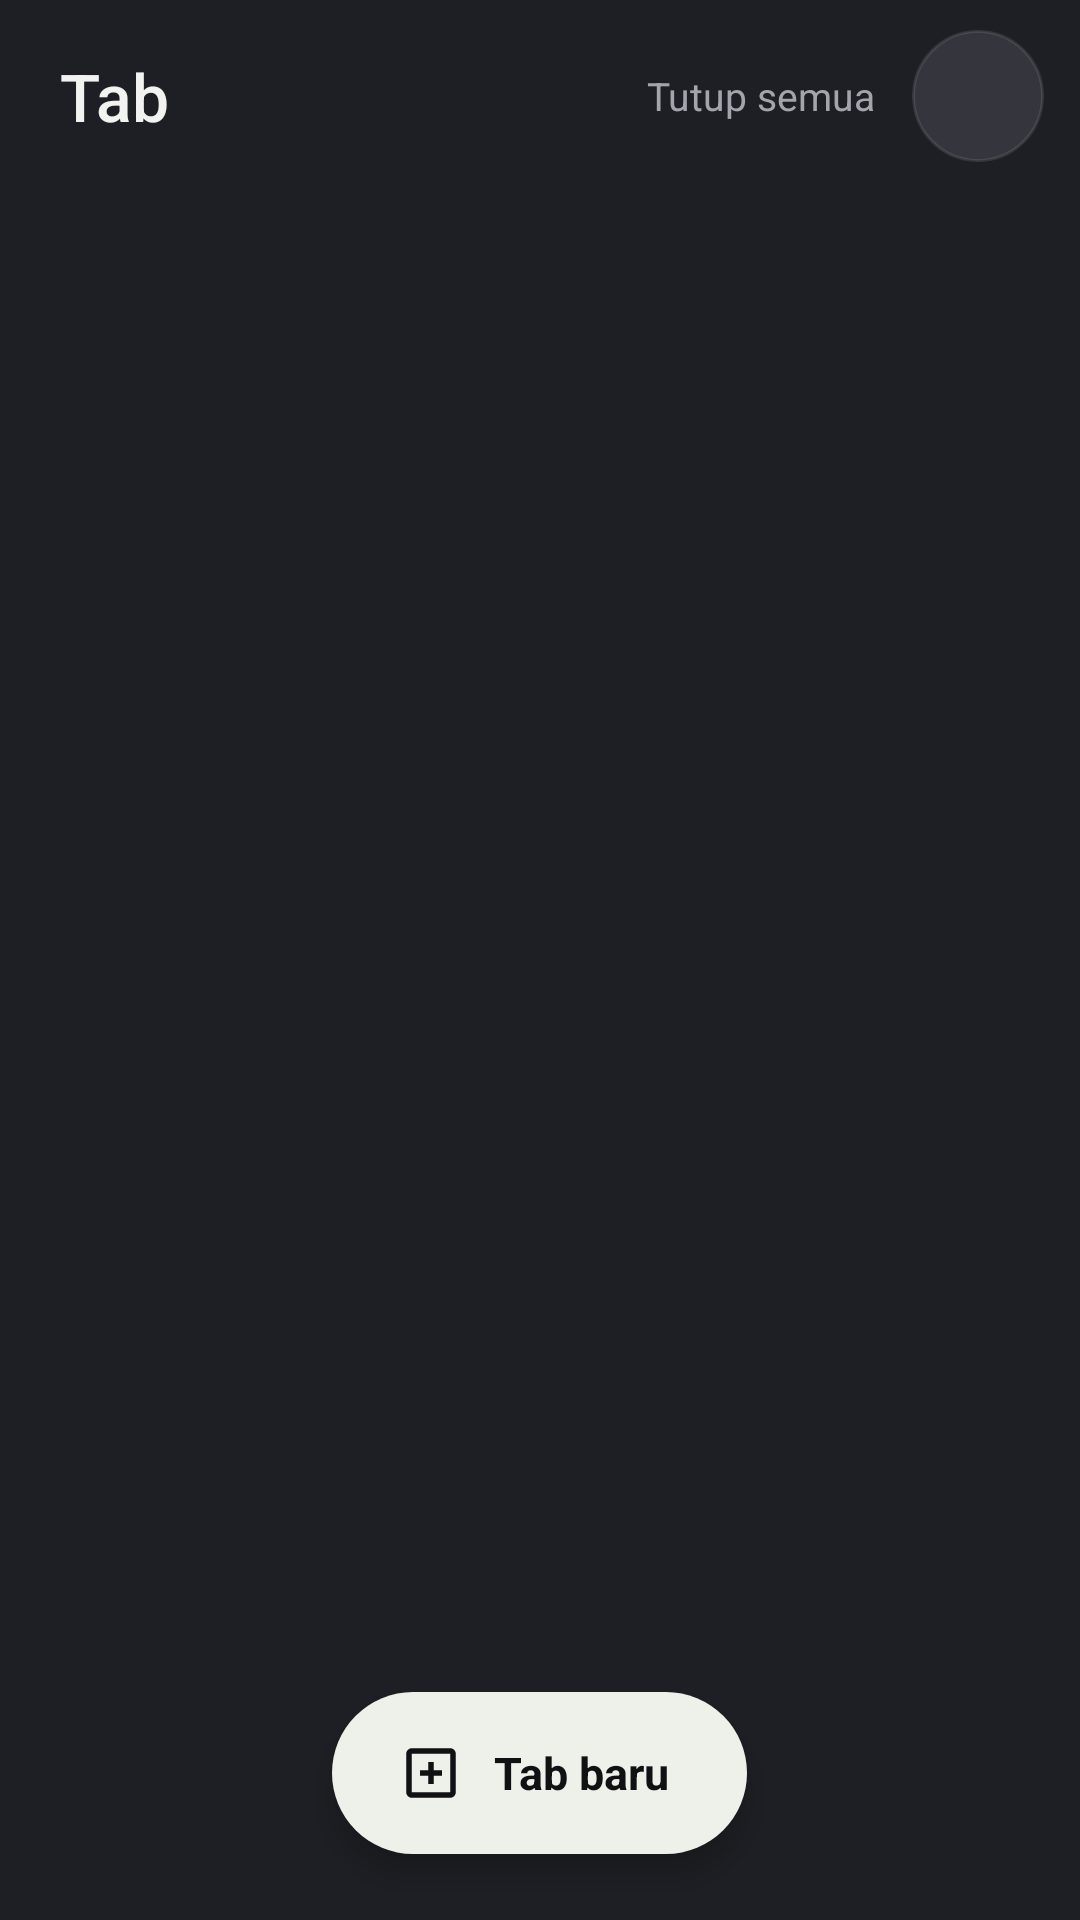

Layout XML and referenced resources for this Android screen:
<!-- AndroidManifest.xml: application theme AppTheme -->
<!-- res/layout/sheet_tabs.xml -->
<?xml version="1.0" encoding="utf-8"?>
<FrameLayout xmlns:android="http://schemas.android.com/apk/res/android"
    android:layout_width="match_parent"
    android:layout_height="match_parent"
    android:background="@color/bg">

    <LinearLayout
        android:layout_width="match_parent"
        android:layout_height="match_parent"
        android:orientation="vertical">

        <LinearLayout
            android:layout_width="match_parent"
            android:layout_height="wrap_content"
            android:orientation="horizontal"
            android:gravity="center_vertical"
            android:paddingStart="20dp"
            android:paddingEnd="12dp"
            android:paddingTop="10dp"
            android:paddingBottom="4dp">
            <TextView
                android:id="@+id/tabsTitle"
                android:layout_width="0dp"
                android:layout_weight="1"
                android:layout_height="wrap_content"
                android:text="Tab"
                android:textSize="22sp"
                android:fontFamily="sans-serif-medium"
                android:textColor="@color/text" />
            <TextView
                android:id="@+id/btnCloseAll"
                android:layout_width="wrap_content"
                android:layout_height="wrap_content"
                android:text="Tutup semua"
                android:textSize="13sp"
                android:textColor="@color/text2"
                android:paddingStart="12dp"
                android:paddingEnd="12dp"
                android:paddingTop="8dp"
                android:paddingBottom="8dp"
                android:background="@drawable/bg_row_ripple" />
            <ImageView
                android:id="@+id/btnTabsClose"
                style="@style/IconBtn"
                android:src="@drawable/ic_close"
                android:contentDescription="Tutup" />
        </LinearLayout>

        <ScrollView
            android:id="@+id/tabsScroll"
            android:layout_width="match_parent"
            android:layout_height="0dp"
            android:layout_weight="1"
            android:overScrollMode="never"
            android:scrollbars="none"
            android:clipToPadding="false"
            android:paddingBottom="96dp">
            <LinearLayout
                android:id="@+id/tabsGrid"
                android:layout_width="match_parent"
                android:layout_height="wrap_content"
                android:orientation="vertical"
                android:paddingStart="10dp"
                android:paddingEnd="10dp"
                android:paddingTop="6dp" />
        </ScrollView>
    </LinearLayout>

    <LinearLayout
        android:id="@+id/btnNewTab"
        android:layout_width="wrap_content"
        android:layout_height="54dp"
        android:layout_gravity="bottom|center_horizontal"
        android:layout_marginBottom="22dp"
        android:orientation="horizontal"
        android:gravity="center"
        android:paddingStart="22dp"
        android:paddingEnd="26dp"
        android:elevation="6dp"
        android:background="@drawable/bg_btn_gradient">
        <ImageView
            android:layout_width="22dp"
            android:layout_height="22dp"
            android:src="@drawable/ic_tab_new"
            android:tint="#111114" />
        <TextView
            android:layout_width="wrap_content"
            android:layout_height="wrap_content"
            android:layout_marginStart="10dp"
            android:text="Tab baru"
            android:textColor="#111114"
            android:textSize="15sp"
            android:textStyle="bold" />
    </LinearLayout>
</FrameLayout>
<!-- resources referenced by this layout -->
<resources>
  <color name="bg">#1E1F24</color>
  <color name="text">#F2F2F0</color>
  <color name="text2">#A3A5AC</color>
  <!-- drawable bg_btn_gradient (drawable) -->
  <?xml version="1.0" encoding="utf-8"?>
  <ripple xmlns:android="http://schemas.android.com/apk/res/android" android:color="@color/ripple_dark">
      <item><shape android:shape="rectangle"><solid android:color="@color/cream" /><corners android:radius="28dp" /></shape></item>
  </ripple>
  <!-- drawable bg_row_ripple (drawable) -->
  <?xml version="1.0" encoding="utf-8"?>
  <ripple xmlns:android="http://schemas.android.com/apk/res/android" android:color="@color/ripple">
      <item><shape android:shape="rectangle"><solid android:color="@android:color/transparent" /><corners android:radius="20dp" /></shape></item>
  </ripple>
  <!-- drawable ic_tab_new (drawable) -->
  <?xml version="1.0" encoding="utf-8"?>
  <vector xmlns:android="http://schemas.android.com/apk/res/android"
      android:width="24dp" android:height="24dp" android:viewportWidth="24" android:viewportHeight="24">
      <path android:fillColor="#FFFFFFFF" android:pathData="M19,3H5C3.9,3 3,3.9 3,5v14c0,1.1 0.9,2 2,2h14c1.1,0 2,-0.9 2,-2V5C21,3.9 20.1,3 19,3zM19,19H5V5h14V19zM16,11h-3V8h-2v3H8v2h3v3h2v-3h3V11z"/>
  </vector>
  <style name="IconBtn">
          <item name="android:layout_width">44dp</item>
          <item name="android:layout_height">44dp</item>
          <item name="android:padding">11dp</item>
          <item name="android:tint">@color/text</item>
          <item name="android:background">@drawable/bg_icon_btn</item>
          <item name="android:scaleType">fitCenter</item>
      </style>
  <color name="ripple_dark">#22000000</color>
  <color name="cream">#EEF0EA</color>
  <color name="ripple">#1FFFFFFF</color>
  <!-- drawable bg_icon_btn (drawable) -->
  <?xml version="1.0" encoding="utf-8"?>
  <ripple xmlns:android="http://schemas.android.com/apk/res/android" android:color="@color/ripple">
      <item><shape android:shape="oval"><solid android:color="@color/surface2" /><stroke android:width="1dp" android:color="@color/stroke" /></shape></item>
  </ripple>
  <color name="surface">#2A2B32</color>
  <color name="accent">#B3A3E0</color>
  <color name="text3">#6F717A</color>
  <style name="DialogTheme" parent="@android:style/Theme.Material.Dialog.Alert">
          <item name="android:colorAccent">@color/accent</item>
          <item name="android:windowBackground">@drawable/bg_dialog</item>
          <item name="android:textColorPrimary">@color/text</item>
          <item name="android:textColorSecondary">@color/text2</item>
          <item name="android:colorControlHighlight">@color/ripple</item>
      </style>
  <style name="WindowAnim" parent="@android:style/Animation.Activity">
          <item name="android:activityOpenEnterAnimation">@anim/slide_up</item>
          <item name="android:activityOpenExitAnimation">@anim/fade_out</item>
          <item name="android:activityCloseEnterAnimation">@anim/fade_in</item>
          <item name="android:activityCloseExitAnimation">@anim/slide_down</item>
      </style>
  <color name="surface2">#34353D</color>
  <color name="stroke">#1AFFFFFF</color>
  <!-- drawable bg_dialog (drawable) -->
  <?xml version="1.0" encoding="utf-8"?>
  <inset xmlns:android="http://schemas.android.com/apk/res/android" android:inset="16dp"><shape android:shape="rectangle"><solid android:color="@color/surface" /><corners android:radius="28dp" /></shape></inset>
</resources>
